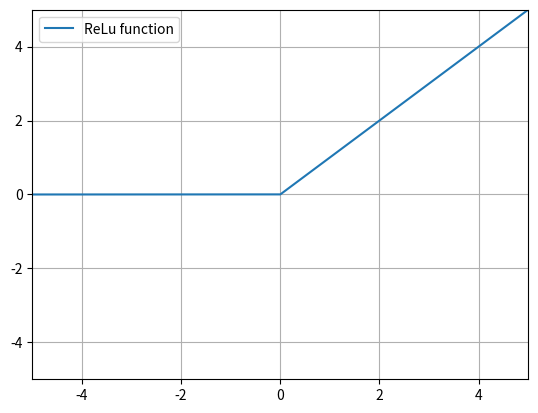

Source code (Python):
# ch21_2.py
import matplotlib.pyplot as plt
import numpy as np

x = np.linspace(-5, 5, 10000)               # 建立含10000个元素的数组
y = [x if x >= 0 else 0 for x in x]
plt.axis([-5, 5, -5, 5])
plt.plot(x, y, label="ReLu function")

plt.legend(loc="best")                      # 建立图例
plt.grid()
plt.show()






